Run: headless pygame with SDL's dummy video driver; simulated clock (each Clock.tick advances the game by its frame time, no real sleeping); random seed 0; keys injected as events and as key.get_pressed() state; no mouse input.
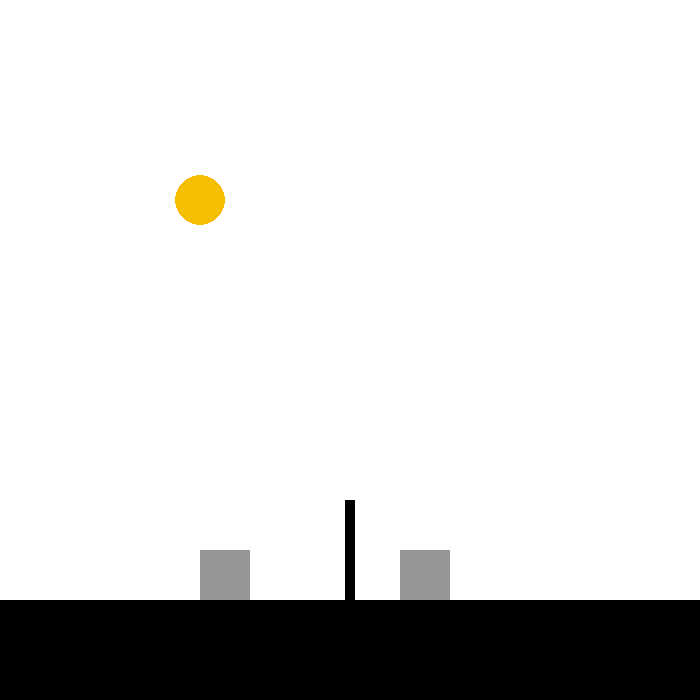
Frame 1 of 4 · flips 1–60 · no input
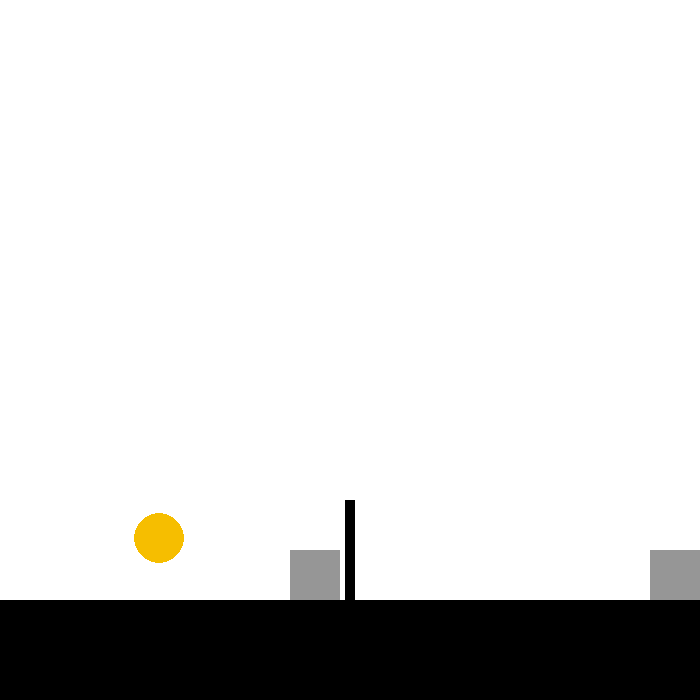
Frame 2 of 4 · flips 61–180 · tapped SPACE, RETURN · held RIGHT (→), D
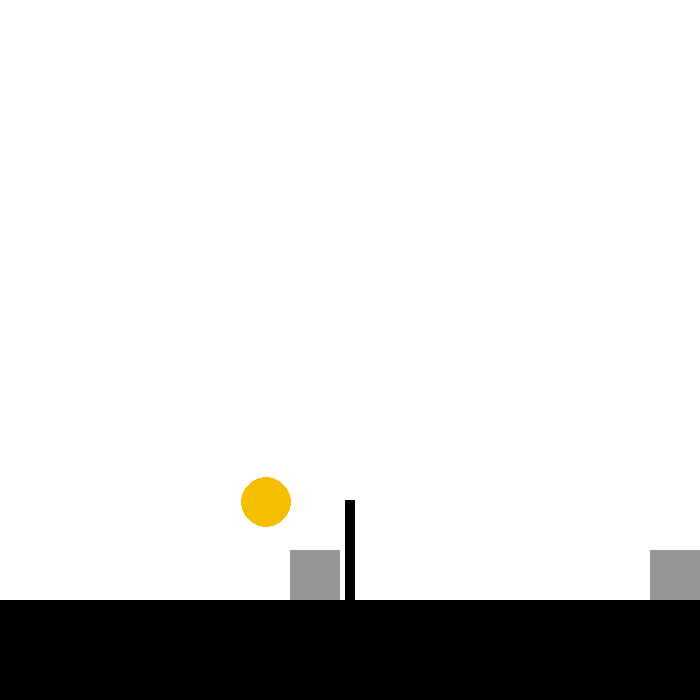
Frame 3 of 4 · flips 181–300 · held DOWN (↓), S
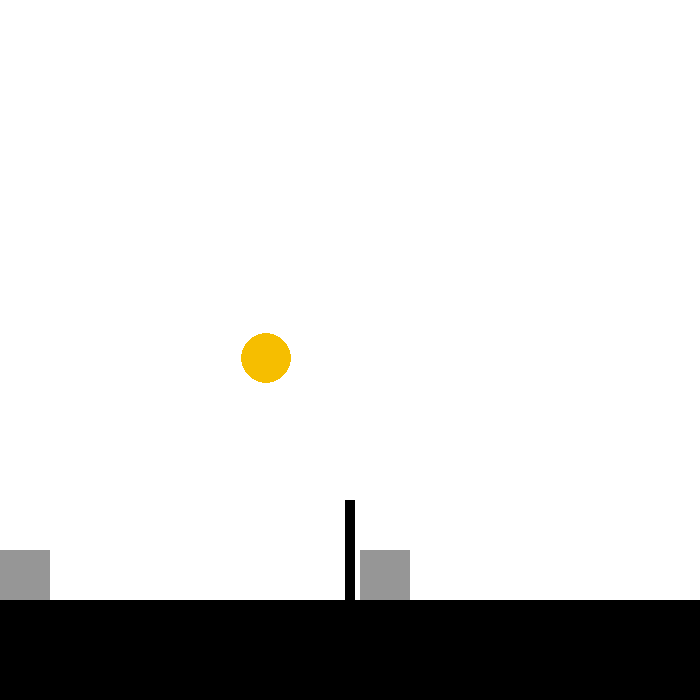
Frame 4 of 4 · flips 301–420 · held LEFT (←), A, UP (↑), W

The pygame program that drew these frames:

# import the pygame library and initialise the game engine
import pygame
pygame.init()

# some colors
BLACK = (0, 0, 0)
WHITE = (255, 255, 255)
GREY = (150, 150, 150)
YELLOW = (246, 190, 0)

# open new window
WIDTH, HEIGHT = 700, 700
size = (WIDTH, HEIGHT)
screen = pygame.display.set_mode(size)
pygame.display.set_caption("FIRST GAME IN PYTHON!!!")

# game will carry on until user exits
carryOn = True

# clock to control how fast screen updates
clock = pygame.time.Clock()

# stuff
GRAVITY = 1
GROUNDLEVEL = 600

# player class
class Player:
    def __init__(self, posx, posy, width, height, velx, vely, jumping, jumpPressed, jumpCount):
        self.posx = posx
        self.posy = posy
        self.width = width
        self.height = height
        self.velx = velx
        self.vely = vely
        self.jumping = jumping
        self.jumpPressed = jumpPressed
        self.jumpCount = jumpCount

    def move(self, dir):
        # move the player
        if dir == "left":
            self.velx = -10
        elif dir == "right":
            self.velx = 10

    def jump(self):
        # make the player jump
        if self.jumpPressed and self.jumpCount < 2:
            self.jumpCount += 1
            self.jumping = True

            self.vely = -20
            return

    def draw(self):
        # draw the player
        pygame.draw.rect(screen, GREY, [self.posx, self.posy, self.width, self.height])

# create the players
p1 = Player(200, 600, 50, 50, 0, 0, False, False, 0)
p2 = Player(400, 600, 50, 50, 0, 0, False, False, 0)

class Ball:
    def __init__(self, posx, posy, velx, vely, size, pressing):
        self.posx = posx
        self.posy = posy
        self.velx = velx
        self.vely = vely
        self.size = size
        self.pressing = pressing

    def bumpVert(self, playerVelx, playerVely, playerJumping):
        # bump the ball vertically
        if playerVely == 0 and not playerJumping:
            self.vely = -25
            self.velx = playerVelx * 0.3
        elif playerVely < 0:
            self.vely = playerVely * 1.6
            self.velx = playerVelx * 0.3
        else:
            self.vely = -5
            self.velx = playerVelx * 0.3

    def bumpHor(self, playerVelx, playerVely):
        # bump the ball horizontally
        if playerVelx == 0:
            self.velx = 0
        elif not playerVelx == 0:
            self.velx = playerVelx * 1.5

        return

    def boing(self) :
        if self.pressing:
            self.velx += 10
    
    def draw(self):
        pygame.draw.circle(screen, YELLOW, [self.posx, self.posy], self.size)

        
ball = Ball(200, 50, 0, 0, 25, False)

# main Game Loop
while carryOn:

    # ---- check for user inputs ----

    for event in pygame.event.get(): #user did something
        if event.type == pygame.QUIT:
            carryOn = False

        # player 1 movement
        if event.type == pygame.KEYDOWN:
            if event.key == pygame.K_a:
                p1.move("left")
            if event.key == pygame.K_d:
                p1.move("right")
            if event.key == pygame.K_w:
                p1.jumpPressed = True
                p1.jump()

        if event.type == pygame.KEYUP:
            if event.key == pygame.K_a:
                while p1.velx < 0:
                    p1.velx += 5
            if event.key == pygame.K_d:
                while p1.velx > 0:
                    p1.velx -= 5
            if event.key == pygame.K_w:
                p1.jumpPressed = False

        # player 2 movement
        if event.type == pygame.KEYDOWN:
            if event.key == pygame.K_LEFT:
                p2.move("left")
            if event.key == pygame.K_RIGHT:
                p2.move("right")
            if event.key == pygame.K_UP:
                p2.jumpPressed = True
                p2.jump()

        if event.type == pygame.KEYUP:
            if event.key == pygame.K_LEFT:
                while p2.velx < 0:
                    p2.velx += 5
            if event.key == pygame.K_RIGHT:
                while p2.velx > 0:
                    p2.velx -= 5
            if event.key == pygame.K_UP:
                p2.jumpPressed = False

        # random ball stuff lawl
        if event.type == pygame.KEYDOWN:
            if event.key == pygame.K_SPACE:
                ball.pressing = True
                ball.boing()

        if event.type == pygame.KEYUP:
            if event.key == pygame.K_SPACE:
                ball.pressing = False

    # ---- main game logic ----

    # gravity players
    if p1.posy + p1.height > 600:
        p1.jumping = False
        p1.jumpCount = 0
        p1.posy = 600 - p1.height
        p1.vely = 0

    if p2.posy + p2.height > 600:
        p2.jumping = False
        p2.jumpCount = 0
        p2.posy = 600 - p2.height
        p2.vely = 0

    if p1.jumping:
        p1.vely += GRAVITY

    if p2.jumping:
        p2.vely += GRAVITY

    # gravity ball
    if ball.posy + ball.size >= 600:
        ball.posy = 600 - ball.size
        ball.vely *= -0.9
    
    ball.vely += GRAVITY

    # bounce off players
    if ball.posx + ball.size > p1.posx and ball.posx - ball.size < p1.posx + p1.width and ball.posy + ball.size + ball.vely / 2  >= p1.posy and ball.posy - ball.size < p1.posy + p1.height:
        ball.bumpVert(p1.velx, p1.vely, p1.jumping)
        print("negus!")
    
    if ball.posx + ball.size >= p1.posx and ball.posy + ball.size + ball.vely / 2  >= p1.posy and ball.posy - ball.size < p1.posy + p1.height and ball.posx < p1.posx + p1.width or ball.posx - ball.size <= p1.posx + p1.width and ball.posy + ball.size + ball.vely / 2  >= p1.posy and ball.posy - ball.size < p1.posy + p1.height and ball.posx > p1.posx:
         ball.bumpHor(p1.velx, p1.vely)

    # ball boing boing
    if ball.posx + ball.size + ball.velx >= WIDTH or ball.posx - ball.size + ball.velx <= 0:
        ball.velx *= -0.7

    # update position of player 1
    if p1.posx + p1.velx >= 0 and p1.posx + p1.width + p1.velx <= WIDTH / 2 - 5:
        p1.posx += p1.velx
    p1.posy += p1.vely
    
    # update position of player 2
    if p2.posx + p2.velx + p2.width <= WIDTH and p2.posx + p2.velx >= WIDTH / 2 + 5:
        p2.posx += p2.velx
    p2.posy += p2.vely

    # update position ball
    ball.posx += ball.velx
    ball.posy += ball.vely
    
    # ---- draw onto screen ----

    # first clear the screen
    screen.fill(WHITE)

    # draw stuff
    p1.draw()
    p2.draw()
    ball.draw()

    # ground and net
    pygame.draw.rect(screen, BLACK, [0, HEIGHT - 100, WIDTH, 100])
    pygame.draw.rect(screen, BLACK, [WIDTH / 2 - 5, HEIGHT - 200, 10, 200])

    # update screen
    pygame.display.flip()

    # limit to 60fps
    clock.tick(60)

pygame.quit()
